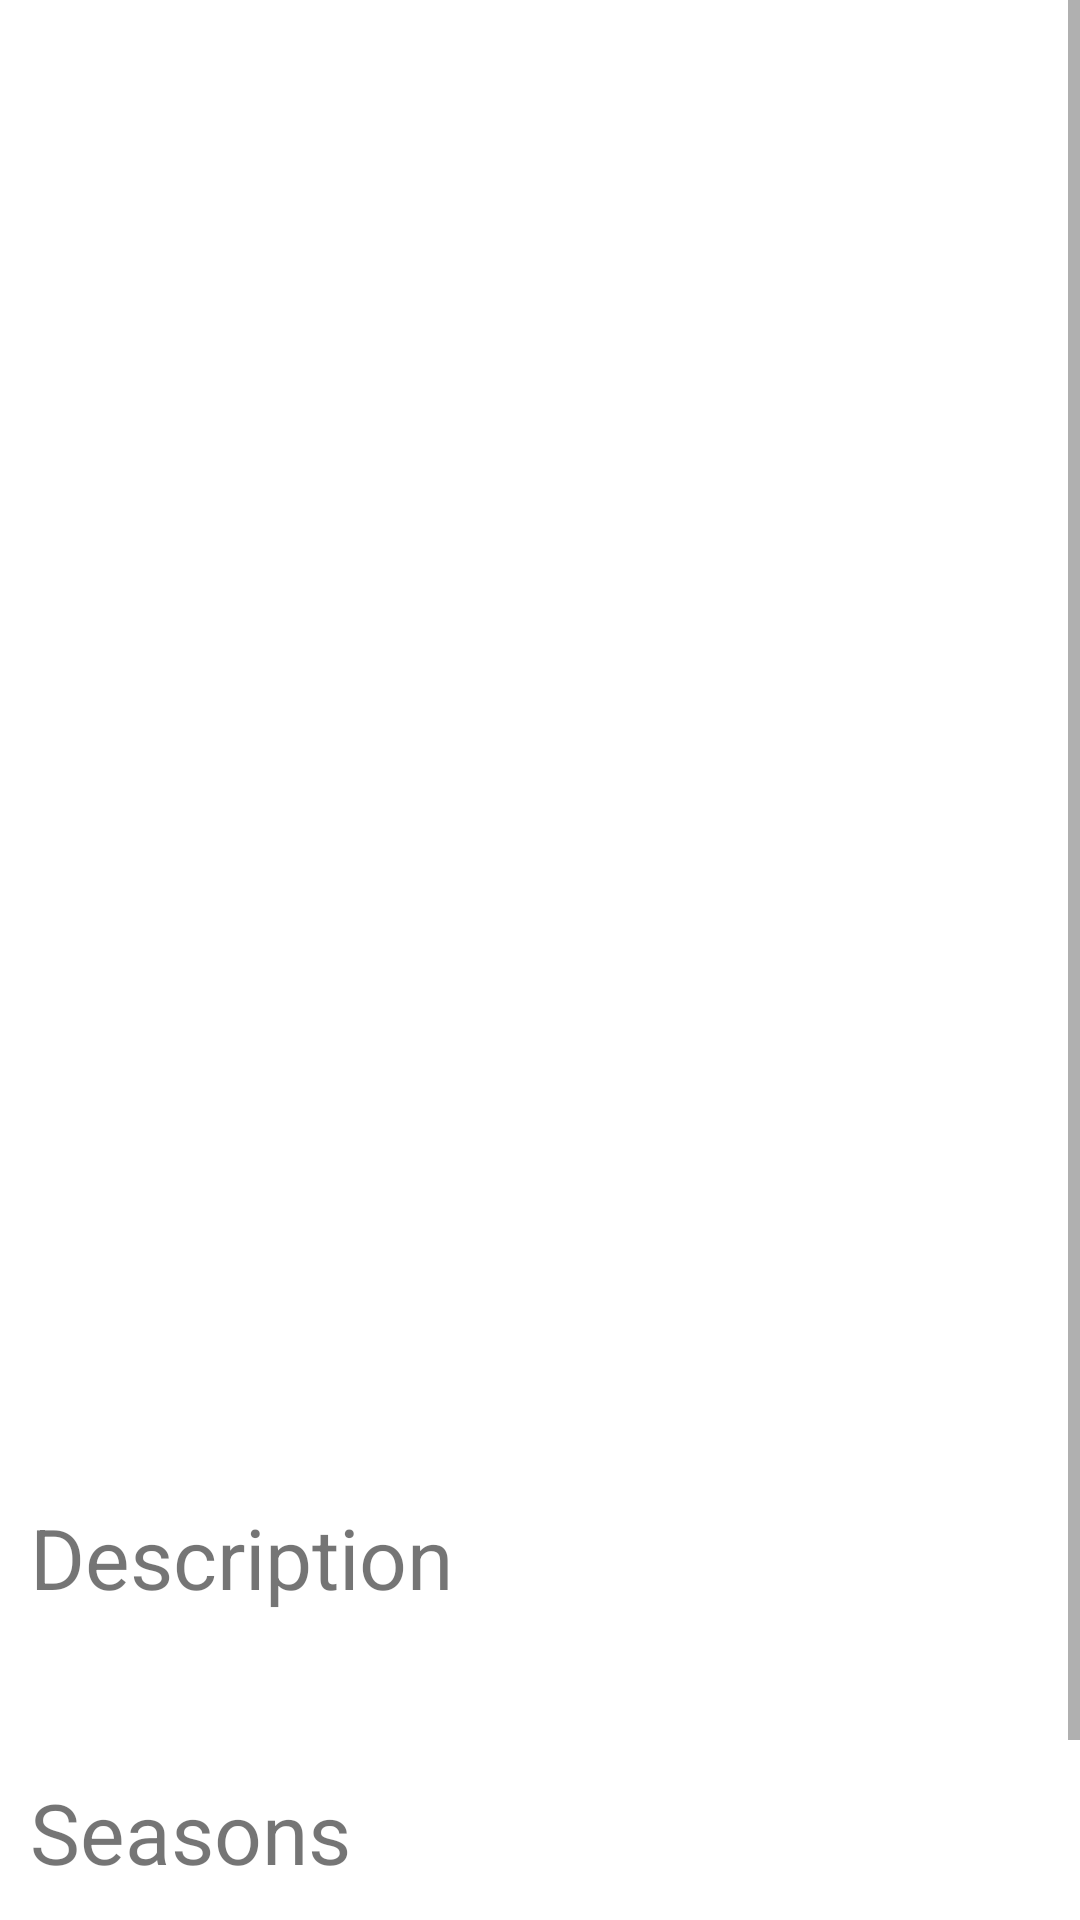

Layout XML and referenced resources for this Android screen:
<!-- AndroidManifest.xml: application theme Theme.NeverBored -->
<!-- res/layout/fragment_details.xml -->
<?xml version="1.0" encoding="utf-8"?>
<RelativeLayout xmlns:android="http://schemas.android.com/apk/res/android"
    xmlns:app="http://schemas.android.com/apk/res-auto"
    xmlns:tools="http://schemas.android.com/tools"
    android:layout_width="match_parent"
    android:layout_height="match_parent"
    tools:context=".fragments.DetailsFragment">


    <ScrollView
        android:layout_width="match_parent"
        android:layout_height="match_parent"
        android:fillViewport="true"
        tools:ignore="UselessParent">

        <RelativeLayout
            android:layout_width="match_parent"
            android:layout_height="wrap_content">


            <TextView
                android:id="@+id/tv_raiting"
                android:layout_width="wrap_content"
                android:layout_height="wrap_content"
                android:textSize="26sp"
                tools:text="7.9"
                android:layout_alignParentTop="true"
                android:layout_alignParentStart="true"
                android:layout_marginTop="20dp"
                android:layout_marginStart="20dp"
                tools:ignore="RelativeOverlap" />


            <ImageView
                android:id="@+id/iv_favorite"
                android:layout_width="wrap_content"
                android:layout_height="wrap_content"
                android:src="@drawable/ic_favorite_border_black_40dp"
                android:layout_alignParentEnd="true"
                android:layout_alignParentTop="true"
                app:tint="@android:color/holo_red_dark"
                android:layout_marginEnd="20dp"
                android:layout_marginTop="20dp"
                tools:ignore="ContentDescription" />

            <TextView
                android:layout_width="match_parent"
                android:layout_height="wrap_content"
                android:layout_below="@+id/iv_favorite"
                android:id="@+id/tv_title"
                android:textSize="30sp"
                android:paddingHorizontal="10dp"
                android:textAlignment="center"
                tools:text="La casa de papel"/>

            <ImageView
                android:id="@+id/iv_poster"
                android:layout_width="wrap_content"
                android:layout_height="400dp"
                android:layout_centerHorizontal="true"
                android:layout_below="@+id/tv_title"
                android:layout_marginTop="20dp"
                tools:ignore="ContentDescription" />

            <TextView
                android:id="@+id/tv_desc"
                android:layout_width="match_parent"
                android:layout_height="wrap_content"
                android:textAlignment="textStart"
                android:text="@string/description"
                android:textSize="28sp"
                android:layout_below="@+id/iv_poster"
                android:layout_marginTop="20dp"
                android:paddingHorizontal="10dp" />

            <TextView
                android:id="@+id/tv_description"
                android:layout_width="match_parent"
                android:layout_height="wrap_content"
                tools:text="Very popular TV show"
                android:layout_below="@+id/tv_desc"
                android:layout_marginTop="10dp"
                android:textSize="18sp"
                android:textAlignment="center"
                android:paddingHorizontal="10dp"/>

            <TextView
                android:id="@+id/tv_seas"
                android:layout_width="match_parent"
                android:layout_height="wrap_content"
                android:textAlignment="textStart"
                android:text="@string/seasons"
                android:textSize="28sp"
                android:layout_below="@+id/tv_description"
                android:layout_marginTop="20dp"
                android:paddingHorizontal="10dp"
                />

            <TextView
                android:id="@+id/tv_seasons"
                android:layout_width="match_parent"
                android:layout_height="wrap_content"
                tools:text="Sesason 1 - 6 episodes"
                android:layout_below="@+id/tv_seas"
                android:paddingHorizontal="10dp"
                android:textSize="20sp"
                android:textAlignment="textStart"
                android:layout_marginTop="10dp"/>

            <androidx.recyclerview.widget.RecyclerView
                android:id="@+id/rv_simmilar"
                android:layout_width="match_parent"
                android:layout_height="wrap_content"
                android:layout_below="@+id/tv_seasons"
                android:layout_marginTop="20dp"
                android:orientation="horizontal"
                android:layout_marginBottom="20dp"/>

            <TextView
                android:visibility="gone"
                android:id="@+id/tv_simmilar"
                android:layout_width="match_parent"
                android:layout_height="wrap_content"
                android:layout_below="@+id/tv_seasons"
                android:layout_marginTop="20dp"
                android:textAlignment="center"
                android:textSize="35sp"
                android:textColor="@color/splash_background"
                android:text="@string/please_activate_internet_for_better_experiance_using_this_app"
                android:layout_marginBottom="20dp"/>


        </RelativeLayout>


    </ScrollView>

    <ProgressBar
        android:id="@+id/progresBar"
        android:layout_width="wrap_content"
        android:layout_height="wrap_content"
        android:visibility="gone"
        android:layout_centerInParent="true"/>

</RelativeLayout>
<!-- resources referenced by this layout -->
<resources>
  <color name="splash_background">#7f0000</color>
  <string name="description">Description</string>
  <string name="please_activate_internet_for_better_experiance_using_this_app">Please activate internet for better experiance using this app</string>
  <string name="seasons">Seasons</string>
  <style name="Theme.NeverBored" parent="Theme.MaterialComponents.DayNight.NoActionBar">
          <item name="android:windowDisablePreview">true</item>
          <item name="android:windowIsTranslucent">true</item>
          
          <item name="colorPrimary">@color/splash_background</item>
          <item name="colorPrimaryVariant">@color/splash_background</item>
          <item name="colorOnPrimary">@color/white</item>
          
          <item name="colorSecondary">@color/splash_background</item>
          <item name="colorSecondaryVariant">@color/splash_background</item>
          <item name="colorOnSecondary">@color/black</item>
          
          <item name="android:statusBarColor" tools:targetApi="l">?attr/colorPrimaryVariant</item>
          
      </style>
  <color name="white">#FFFFFFFF</color>
  <color name="black">#FF000000</color>
</resources>
